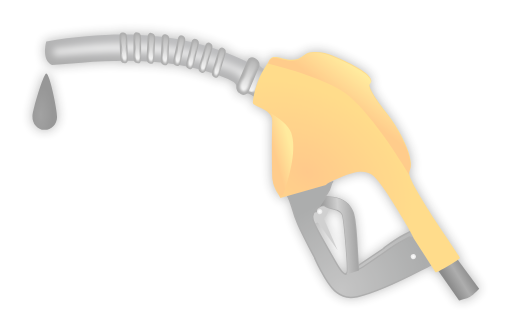
t = 0.00 s
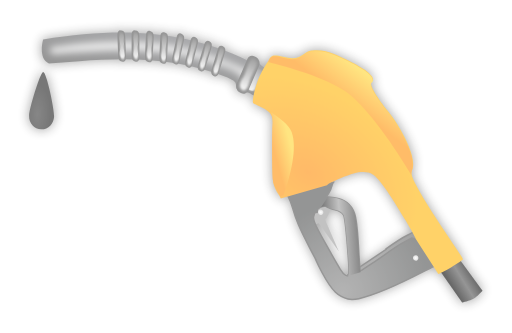
t = 0.14 s
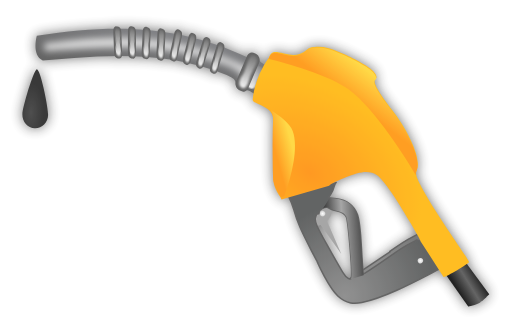
t = 0.41 s
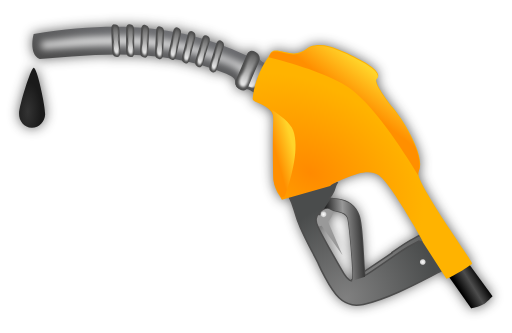
t = 0.55 s
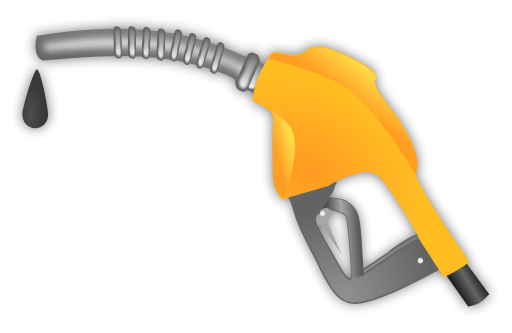
t = 0.69 s
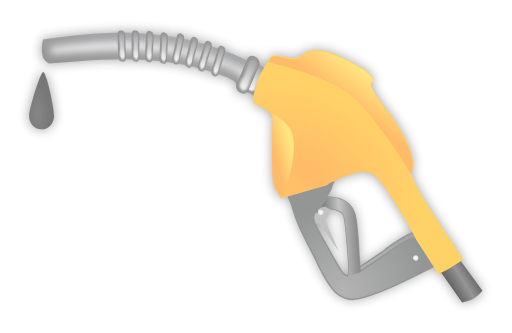
t = 0.96 s

The animated SVG that drew these frames (rendered in a browser with its animation timeline set to each time). Animation: 2 SMIL elements (animate=1,animateTransform=1); one cycle of 1.10 s, repeats indefinitely.

<?xml version="1.0"?>
<svg xmlns:rdf="http://www.w3.org/1999/02/22-rdf-syntax-ns#" xmlns="http://www.w3.org/2000/svg" xmlns:cc="http://creativecommons.org/ns#" xmlns:xlink="http://www.w3.org/1999/xlink" xmlns:dc="http://purl.org/dc/elements/1.1/" xmlns:svg="http://www.w3.org/2000/svg" id="svg9666" viewBox="0 0 135.8 88.349" version="1.1">
  <defs id="defs9668">
    <filter id="filter7092" color-interpolation-filters="sRGB">
      <feGaussianBlur id="feGaussianBlur7094" stdDeviation="2.1192031"/>
    </filter>
    <radialGradient id="radialGradient9402" xlink:href="#linearGradient10015" gradientUnits="userSpaceOnUse" cy="56.415" cx="245.08" gradientTransform="matrix(-.52372 -.22127 -.23671 .56026 -108 -273.6)" r="58.609"/>
    <linearGradient id="linearGradient10015">
      <stop id="stop10019" stop-color="gray" offset="0"/>
      <stop id="stop10017" stop-color="#4a4c4c" offset="1"/>
    </linearGradient>
    <linearGradient id="linearGradient9404" y2="-288.35" gradientUnits="userSpaceOnUse" x2="398.89" y1="-322.83" x1="400.23">
      <stop id="stop9783" stop-color="#707175" offset="0"/>
      <stop id="stop9785" stop-color="#4d4d4d" offset="1"/>
    </linearGradient>
    <filter id="filter9821" width="1.0858" y="-.22385" x="-.042899" height="1.4477" color-interpolation-filters="sRGB">
      <feGaussianBlur id="feGaussianBlur9823" stdDeviation="2.5010864"/>
    </filter>
    <linearGradient id="linearGradient9406" y2="128.56" gradientUnits="userSpaceOnUse" y1="155.6" x2="329.67" x1="332.2">
      <stop id="stop9834" stop-color="#fff" offset="0"/>
      <stop id="stop9836" stop-color="#fff" stop-opacity="0" offset="1"/>
    </linearGradient>
    <filter id="filter9876" width="1.4191" y="-.072744" x="-.20957" height="1.1455" color-interpolation-filters="sRGB">
      <feGaussianBlur id="feGaussianBlur9878" stdDeviation="0.69403123"/>
    </filter>
    <radialGradient id="radialGradient9426" xlink:href="#linearGradient10015" gradientUnits="userSpaceOnUse" cy="75.765" cx="260.29" gradientTransform="matrix(-.52372 -.22127 -.23671 .56026 -108.56 -271.32)" r="58.609"/>
    <linearGradient id="linearGradient9428" y2="18.384" gradientUnits="userSpaceOnUse" x2="283.76" gradientTransform="matrix(-.55112 -.13968 -.13968 .55112 -111.46 -281.3)" y1="10.947" x1="260.62">
      <stop id="stop10066" stop-color="#333" offset="0"/>
      <stop id="stop10072" stop-color="#999" offset=".5118"/>
      <stop id="stop10068" stop-color="#1a1a1a" offset="1"/>
    </linearGradient>
    <linearGradient id="linearGradient9430" y2="-299.37" gradientUnits="userSpaceOnUse" x2="-375.67" gradientTransform="matrix(-.99033 -.13875 -.13875 .99033 -633.39 -44.156)" y1="-305.31" x1="-382.87">
      <stop id="stop6669" offset="0"/>
      <stop id="stop6675" stop-color="#4d4d4d" offset=".48646"/>
      <stop id="stop6671" offset="1"/>
    </linearGradient>
    <radialGradient id="radialGradient9432" gradientUnits="userSpaceOnUse" cy="-467.32" cx="304.97" gradientTransform="matrix(-.47056 -.31909 -.21699 .32 -234.09 -86.483)" r="81.703">
      <stop id="stop10941" stop-color="#ff8a00" offset="0"/>
      <stop id="stop10943" stop-color="#ffb300" offset="1"/>
    </radialGradient>
    <linearGradient id="linearGradient9434" y2="-547.66" xlink:href="#linearGradient10945" gradientUnits="userSpaceOnUse" x2="286.34" gradientTransform="matrix(-.55112 -.13968 -.13968 .55112 -174.74 -31.617)" y1="-526.7" x1="295.33"/>
    <linearGradient id="linearGradient10945">
      <stop id="stop10947" stop-color="#ff8f00" offset="0"/>
      <stop id="stop10949" stop-color="#ffd42a" offset="1"/>
    </linearGradient>
    <linearGradient id="linearGradient9436" y2="-477.88" xlink:href="#linearGradient10945" gradientUnits="userSpaceOnUse" x2="315.47" gradientTransform="matrix(-.55112 -.13968 -.13968 .55112 -174.79 -32.853)" y1="-471.98" x1="325.9"/>
    <radialGradient id="radialGradient9438" gradientUnits="userSpaceOnUse" cy="-431.69" cx="217.02" r="2.7043">
      <stop id="stop10043-0" stop-color="#fff" offset="0"/>
      <stop id="stop10045-0" stop-color="#ccc" offset="1"/>
    </radialGradient>
    <radialGradient id="radialGradient9442" gradientUnits="userSpaceOnUse" cy="719.12" cx="500.29" gradientTransform="matrix(-.59995 -.019070 -.043738 1.376 -49.978 -1336)" r="8.1114">
      <stop id="stop10406" stop-color="#333" offset="0"/>
      <stop id="stop10404" stop-color="#1a1a1a" offset="1"/>
    </radialGradient>
  </defs>
  <g transform="translate(67.9 44.1745)"><g><animateTransform attributeName="transform" type="scale" values="1;1.06;1" dur="1.1s" repeatCount="indefinite"/><animate attributeName="opacity" values="0.45;1;0.45" dur="1.1s" repeatCount="indefinite"/><g transform="translate(-67.9 -44.1745)">
  <g id="layer1" transform="translate(-659.64 -118.56)">
    <g id="g7096" transform="matrix(.67119 0 0 .67119 543 484.13)">
      <path id="path6761" opacity=".6" d="m222.09-531.81c-0.48276 0.0368-0.85542 0.37671-1.0312 0.875-8.9971 0.0852-18.591 0.97255-29.031 2.6562-0.6661 2.425-1.2637 7.8794 2.2812 9.3438l11.875-0.9375c5.2859-0.39964 10.414-0.66558 15.469-0.71875 0.29382 0.46568 0.73541 0.82481 1.2188 0.90625 0.64065 0.10794 1.1443-0.27483 1.3438-0.90625 0.89451 0.004 1.7984 0.0117 2.6875 0.0312 0.27632 0.44415 0.66685 0.77989 1.125 0.875 0.61757 0.12821 1.1405-0.1912 1.375-0.78125 0.89962 0.0355 1.7926 0.0715 2.6875 0.125 0.25466 0.4098 0.61007 0.73518 1.0312 0.84375 0.59452 0.15326 1.1052-0.13879 1.375-0.6875 1.0245 0.0812 2.0429 0.17349 3.0625 0.28125 0.25348 0.48347 0.65406 0.84735 1.125 0.96875 0.58427 0.15062 1.1011-0.12588 1.375-0.65625 0.88154 0.11338 1.7775 0.23945 2.6562 0.375 0.16933 0.22017 0.38448 0.39403 0.625 0.5 0.43969 0.19373 0.87572 0.0947 1.2188-0.1875 0.98098 0.16967 1.9589 0.33149 2.9375 0.53125 0.17309 0.41189 0.47889 0.76 0.84375 0.9375 0.56265 0.27373 1.1273 0.0677 1.5-0.4375 0.83963 0.19334 1.6926 0.40753 2.5312 0.625 0.12705 0.53077 0.41713 0.98547 0.84375 1.2188 0.61254 0.33494 1.2698 0.0945 1.6562-0.53125 0.90051 0.26041 1.7871 0.55325 2.6875 0.84375 0.0474 0.69266 0.40641 1.3346 0.9375 1.625 0.68108 0.37242 1.4278 0.0396 1.7812-0.75 1.1918 0.426 2.4002 0.89183 3.5938 1.375 2.8054 1.3292 3.2177 1.7463 3.3438 3.1875 0.002 0.0214-0.002 0.0414 0 0.0625-0.0607 0.95556 0.43241 1.9484 1.2812 2.4375l0.59375 0.34375c0.8472 0.48812 1.8169 0.34871 2.4375-0.28125 1.0932 0.2357 1.637 0.73697 2.5 1.1875-0.14757 0.8168-0.24406 1.624-0.3125 2.4375 0.0527 0.62574 0.49995 0.88368 1.6875 1.4062 3.6893 1.6234 5.3392 2.7961 5.9062 4.75 0.0846 0.6102 0.13663 1.2743 0.0937 2.0625-0.26445 4.8606-0.18138 20.379 0.125 22.406 0.0164 0.10828 0.0666 0.25446 0.0937 0.375 0.0133 0.15007 0.017 0.40577 0.0312 0.5 0.18489 1.2232 1.1019 3.2765 2.0312 4.5938 0.28141 0.39888 0.58742 0.96138 0.90625 1.5938l2.8438-0.8125c0.66557 1.387 1.3437 3.0429 1.75 4.4688 1.4377 5.0452 2.5101 7.6095 6.75 15.812 0.94484 1.828 1.6768 3.2084 2.3125 4.375l-0.0625 0.0312s4.1356 9.2587 7.7188 12.656c1.3417 1.2722 3.0754 2.2007 4.875 2.625 1.3618 0.32109 2.8165 0.15442 4.1875-0.125 10.172-2.2605 22.435-9.2073 29.094-12.531l1.8438 2.8125c0.0466 0.0335 0.0616 0.0535 0.0937 0.0625 0.11962 0.0303 0.55336-0.15021 1.0938-0.40625l8.125 11.562s3.0409-0.69832 4.375-1.4688c1.3751-0.79412 3.5938-3.1562 3.5938-3.1562l-8.4688-11.469c0.44442-0.32758 0.78351-0.60497 0.8125-0.71875 0.15834-0.62014-10.666-15.599-16.094-25.031-3.4642-6.0205-4.2637-7.804-3.8125-9.5 0.0645-0.17714 0.16102-0.34496 0.25-0.53125 0.0224-0.0783 0.0125-0.16883 0.0312-0.25 0.0203-0.0445 0.0409-0.0797 0.0625-0.125 1.5362-5.368-5.6789-17.703-10.25-22.969-1.1762-1.6052-6.1625-8.0105-5.9375-10.188 0.0197-0.0333 0.0376-0.0647 0.0625-0.0937 0.38894-0.2909 0.58315-0.53446 0.59375-0.875 0.21164-0.37409 0.0922-0.82074-0.3125-1.625-1.3132-2.5444-8.4904-5.9221-11.5-7.3438-2.1223-0.89667-4.2487-1.9064-6.4688-2.4688-1.7267-0.4374-3.4857-0.60098-5.3438-0.28125-0.56633-0.14353-1.7337 0.2754-2.5938 0.9375-2.7978 2.1538-4.6968 2.499-8.6562 1.5-3.873-0.97746-4.7807-0.76825-5.6875 1.4375-0.61796 0.84467-1.1862 1.7534-1.75 2.7188-0.73605-0.37612-1.2021-0.76921-1.8125-1.5 0.0845-0.97385-0.38391-1.9697-1.25-2.4688l-0.59375-0.34375c-1.0935-0.63004-2.3776-0.22237-2.875 0.9375l-0.21875 0.5c-2.8048-1.3291-5.6166-2.5217-8.4375-3.5938 0.0145-0.77167-0.32089-1.5237-0.90625-1.8438-0.70075-0.38317-1.4732 0.005-1.8125 0.84375-0.85414-0.29896-1.7046-0.56752-2.5625-0.84375 0.0464-0.80468-0.29699-1.5731-0.90625-1.9062-0.74947-0.40981-1.5804 0.0337-1.875 1v0.0312c-0.85173-0.24879-1.7056-0.46044-2.5625-0.6875 0.029-0.82743-0.3599-1.6261-1-1.9375-0.76812-0.37369-1.5954 0.11456-1.8438 1.0938l-0.0312 0.125c-0.83194-0.19568-1.662-0.38661-2.5-0.5625 0.0429-0.8718-0.37853-1.7299-1.0625-2.0312-0.78168-0.34442-1.5701 0.16838-1.7812 1.1562l-0.0625 0.28125c-1.1526-0.20894-2.3022-0.38954-3.4688-0.5625-0.21714-0.65673-0.69711-1.1932-1.2812-1.3438-0.69513-0.17919-1.2947 0.26125-1.5 1-0.94673-0.11642-1.8863-0.25005-2.8438-0.34375-0.23534-0.59624-0.70511-1.0783-1.25-1.2188-0.69245-0.1785-1.2924 0.23525-1.5 0.96875-0.97145-0.0727-1.9537-0.10594-2.9375-0.15625-0.27304-0.52071-0.70943-0.92552-1.2188-1.0312-0.65892-0.13679-1.2303 0.27229-1.4375 0.9375-0.98556-0.0301-1.9696-0.0539-2.9688-0.0625-0.2937-0.45522-0.74247-0.7635-1.2188-0.84375-0.10529-0.0177-0.21425-0.0387-0.3125-0.0312zm-30.09 16.19c-1.161 0.51213-5.3155 14.113-5.4062 16.969-0.0908 2.8556 1.9998 5.2583 4.6875 5.3438 2.6876 0.0854 4.9405-2.1756 5.0312-5.0312 0.0908-2.8556-3.0249-17.849-4.3125-17.281zm124.75 38.906c0.72041 0.007 1.4027 0.10117 2.0312 0.28125 0.58018 0.16622 1.115 0.37933 1.6562 0.6875 2.2067 1.2565 6.6351 7.4921 12.906 18.188 1.1065 1.8871 1.9379 3.3497 2.5625 4.4688-3.3394 1.8158-3.1411 1.1977-10.344 6.375l0.0937 0.125-10.25 6.875c-0.14664-1.7667-0.38431-4.9291-0.59375-8.5938-0.23471-4.1065-0.66632-8.2108-1.0938-10.594-0.0709-0.398-0.14961-0.73684-0.21875-1.0312-0.0691-0.29441-0.12218-0.5128-0.1875-0.6875-0.003-0.009 0.003-0.0222 0-0.0312-0.16209-0.43352-0.36016-0.8318-0.5625-1.2188-0.15655-0.29905-0.31918-0.57231-0.5-0.84375-0.008-0.0124-0.023-0.0189-0.0312-0.0312-0.19641-0.29183-0.40006-0.58402-0.625-0.84375-0.10358-0.11974-0.20282-0.23082-0.3125-0.34375-0.14036-0.14505-0.28709-0.27235-0.4375-0.40625-0.15307-0.13567-0.30524-0.28207-0.46875-0.40625-0.0472-0.0359-0.10816-0.0588-0.15625-0.0937-0.19947-0.14472-0.41045-0.27796-0.625-0.40625-0.18275-0.10973-0.36874-0.2147-0.5625-0.3125-0.28396-0.1427-0.56729-0.28898-0.875-0.40625-0.0504-0.0192-0.10517-0.044-0.15625-0.0625-0.36622-0.13251-0.75698-0.24613-1.1562-0.34375-0.4563-0.11159-0.93763-0.21525-1.4375-0.28125l-2.5312-0.3125-0.59375-0.0625 0.90625-1.2812c0.49382-0.70427 1.1193-2.1159 1.375-3.125 0.14285-0.56362 0.30573-0.98477 0.65625-1.375l-1.4062 0.40625c0.87542-0.50238 2.1415-1.0842 4.25-1.9688 3.8433-1.6123 6.5263-2.366 8.6875-2.3438zm-13.031 14.125c0.069 0.0237 0.14709 0.039 0.21875 0.0625 0.55504 0.18199 1.1749 0.36876 1.7812 0.5 1.987 0.43007 2.6774 0.89857 3.3438 2.125 0.0459 0.0845 0.10375 0.21666 0.15625 0.4375 0.003 0.0128-0.003 0.018 0 0.0312 0.0508 0.21732 0.10073 0.48538 0.15625 0.8125 0.11691 0.68268 0.24626 1.5616 0.375 2.625 0.12648 1.0447 0.24924 2.2326 0.375 3.5 0.12692 1.2772 0.26101 2.6101 0.375 3.9688 0.113 1.3468 0.22429 2.686 0.3125 3.9688 0.17759 2.5777 0.27618 4.8578 0.28125 6.3125 0.003 0.72455-0.0354 1.2384-0.0937 1.4688-0.003 0.0107 0.003 0.0208 0 0.0312l-0.71875 0.46875c-0.64549-0.14867-1.5864-1.0627-2.5-2.5312-0.77431-1.2446-3.5154-6.056-6.0938-10.656-1.8771-3.349-3.0194-5.4644-3.6562-6.9375 0.47493-0.0546 0.93352-0.15924 1.375-0.3125l7.8125 10.969-5.4062-12.438c0.93924-0.92447 1.6214-2.161 1.8438-3.5625 0.0451-0.28424 0.0568-0.55914 0.0625-0.84375z" filter="url(#filter7092)" stroke="#4d4d4d" stroke-width=".56854"/>
      <g id="g6823" transform="translate(571.43 -143.22)">
        <path id="path5855" d="m-231.21-309.46 5.6299 8.6667c-0.0751 0.0484-0.1448 0.10043-0.22896 0.18024-0.39801 0.37734-0.84706 1.1188-0.98348 1.6386-6.659 3.3239-18.921 10.271-29.093 12.532-1.371 0.27944-2.8486 0.44537-4.2104 0.12429-1.7996-0.42428-3.5278-1.3549-4.8694-2.6271-0.29713-0.28174-0.60864-0.61021-0.91043-0.96389l20.09-13.457-0.0727-0.14674c7.4776-5.3749 6.8899-4.4604 10.66-6.5542l3.2633 0.93703c0.13676-0.0785 0.29485-0.15447 0.50063-0.2397 0.0818-0.0339 0.15696-0.0529 0.22436-0.0898z" stroke="#4d4d4d" stroke-width=".56854" fill="url(#radialGradient9402)"/>
        <g id="g5857" transform="matrix(-.55112 -.13968 -.13968 .55112 -97.082 -403.75)">
          <path id="path5859" d="m333.69-318.94c-0.88729-1.6768-2.4561-2.5507-4.125-2.375-1.1615 0.12226-2.383 0.76847-3.4375 2-2.3213 1.8259-3.3538 1.9819-6.3438 2.5625l4.0625 19.938c2.3501-0.50189 3.5654-1.5631 7.1562-0.71875 3.1933 1.455 5.1005 0.60578 6.2812-2.7812 0.83759-2.4027 1.7675-2.9147 7.125-3.9688 35.24-4.8376 66.865 2.5066 101.12 14l19.844 6.6875c6.6768-0.96485 7.9628-10.484 7.875-14.906-52.333-22.628-93.959-29.601-139.56-20.438z" fill="url(#linearGradient9404)" transform="translate(0 452.36)"/>
          <path id="path5861" opacity=".76524" filter="url(#filter9821)" d="m368.09 135.56c-13.32 0.27817-26.468 2.1245-39.469 5.0312 2.5343-3.5735-2.9619-1.2855-1.4062 0.5625 1.0784 2.9794-0.78153 8.4372 4.125 7.875 1.6984-0.0983 2.4137-3.753 4.7188-4.3438 8.5216-4.8065 18.924-3.0388 28.312-4.1562 34.801-0.52612 68.55 10.786 100.91 21.656 1.8677-1.8743 2.7196-5.6593-1.1445-5.6908-30.435-12.506-62.824-21.854-96.043-20.934zm97.062 26.719c-0.0429 0.0577 0.10364 0.0325 0 0z" fill="#fff"/>
          <path id="path5863" style="color:black" d="m330.52 130.99c-5.9273 0.36984-2.296 7.8024-2.1329 11.247 1.5168 3.3554-0.30728 9.3788 2.7892 11.597 4.5902 0.53595 4.4556-5.1155 3.0344-8.0953-1.4278-4.5808-0.44588-10.496-2.8469-14.561-0.24644-0.15395-0.56063-0.248-0.84375-0.1875z" transform="matrix(1 0 0 .69537 -5.4086 45.848)" filter="url(#filter9876)" fill="url(#linearGradient9406)"/>
          <rect id="rect5865" ry="4.0068" style="color:black" transform="matrix(.96256 -.27106 .15626 .98772 0 0)" height="26.614" width="9.2444" y="215.52" x="302.51" fill="#4d4d4d"/>
          <path id="path5867" filter="url(#filter9876)" d="m330.52 130.99c-5.9273 0.36984-2.296 7.8024-2.1329 11.247 1.5168 3.3554-0.30728 9.3788 2.7892 11.597 4.5902 0.53595 4.4556-5.1155 3.0344-8.0953-1.4278-4.5808-0.44588-10.496-2.8469-14.561-0.24644-0.15395-0.56063-0.248-0.84375-0.1875z" style="color:black" fill="url(#linearGradient9406)"/>
          <g id="g5869">
            <g id="g5871" transform="matrix(.57551 .072629 -.052380 .79799 170.09 .68530)">
              <rect id="rect5873" style="color:black" transform="matrix(.96256 -.27106 .15626 .98772 0 0)" ry="4.0068" height="26.614" width="9.2444" y="215.52" x="302.51" fill="#4d4d4d"/>
              <path id="path5875" filter="url(#filter9876)" d="m330.52 130.99c-5.9273 0.36984-2.296 7.8024-2.1329 11.247 1.5168 3.3554-0.30728 9.3788 2.7892 11.597 4.5902 0.53595 4.4556-5.1155 3.0344-8.0953-1.4278-4.5808-0.44588-10.496-2.8469-14.561-0.24644-0.15395-0.56063-0.248-0.84375-0.1875z" style="color:black" fill="url(#linearGradient9406)"/>
            </g>
            <g id="g5877" transform="matrix(.57551 .072629 -.052380 .79799 179.9 -.32881)">
              <rect id="rect5879" ry="4.0068" style="color:black" transform="matrix(.96256 -.27106 .15626 .98772 0 0)" height="26.614" width="9.2444" y="215.52" x="302.51" fill="#4d4d4d"/>
              <path id="path5881" filter="url(#filter9876)" d="m330.52 130.99c-5.9273 0.36984-2.296 7.8024-2.1329 11.247 1.5168 3.3554-0.30728 9.3788 2.7892 11.597 4.5902 0.53595 4.4556-5.1155 3.0344-8.0953-1.4278-4.5808-0.44588-10.496-2.8469-14.561-0.24644-0.15395-0.56063-0.248-0.84375-0.1875z" style="color:black" fill="url(#linearGradient9406)"/>
            </g>
            <g id="g5883" transform="matrix(.57140 .099931 -.090292 .79459 196.14 -9.229)">
              <rect id="rect5885" style="color:black" transform="matrix(.96256 -.27106 .15626 .98772 0 0)" ry="4.0068" height="26.614" width="9.2444" y="215.52" x="302.51" fill="#4d4d4d"/>
              <path id="path5887" filter="url(#filter9876)" d="m330.52 130.99c-5.9273 0.36984-2.296 7.8024-2.1329 11.247 1.5168 3.3554-0.30728 9.3788 2.7892 11.597 4.5902 0.53595 4.4556-5.1155 3.0344-8.0953-1.4278-4.5808-0.44588-10.496-2.8469-14.561-0.24644-0.15395-0.56063-0.248-0.84375-0.1875z" style="color:black" fill="url(#linearGradient9406)"/>
            </g>
            <g id="g5889" transform="matrix(.56722 .12143 -.12023 .79062 211.26 -15.785)">
              <rect id="rect5891" ry="4.0068" style="color:black" transform="matrix(.96256 -.27106 .15626 .98772 0 0)" height="26.614" width="9.2444" y="215.52" x="302.51" fill="#4d4d4d"/>
              <path id="path5893" filter="url(#filter9876)" d="m330.52 130.99c-5.9273 0.36984-2.296 7.8024-2.1329 11.247 1.5168 3.3554-0.30728 9.3788 2.7892 11.597 4.5902 0.53595 4.4556-5.1155 3.0344-8.0953-1.4278-4.5808-0.44588-10.496-2.8469-14.561-0.24644-0.15395-0.56063-0.248-0.84375-0.1875z" style="color:black" fill="url(#linearGradient9406)"/>
            </g>
          </g>
          <g id="g5895" transform="matrix(.96938 .24556 -.24556 .96938 83.344 -82.003)">
            <g id="g5897" transform="matrix(.57551 .072629 -.052380 .79799 170.09 .68530)">
              <rect id="rect5899" ry="4.0068" style="color:black" transform="matrix(.96256 -.27106 .15626 .98772 0 0)" height="26.614" width="9.2444" y="215.52" x="302.51" fill="#4d4d4d"/>
              <path id="path5901" filter="url(#filter9876)" d="m330.52 130.99c-5.9273 0.36984-2.296 7.8024-2.1329 11.247 1.5168 3.3554-0.30728 9.3788 2.7892 11.597 4.5902 0.53595 4.4556-5.1155 3.0344-8.0953-1.4278-4.5808-0.44588-10.496-2.8469-14.561-0.24644-0.15395-0.56063-0.248-0.84375-0.1875z" style="color:black" fill="url(#linearGradient9406)"/>
            </g>
            <g id="g5903" transform="matrix(.57551 .072629 -.052380 .79799 179.9 -.32881)">
              <rect id="rect5905" style="color:black" transform="matrix(.96256 -.27106 .15626 .98772 0 0)" ry="4.0068" height="26.614" width="9.2444" y="215.52" x="302.51" fill="#4d4d4d"/>
              <path id="path5907" filter="url(#filter9876)" d="m330.52 130.99c-5.9273 0.36984-2.296 7.8024-2.1329 11.247 1.5168 3.3554-0.30728 9.3788 2.7892 11.597 4.5902 0.53595 4.4556-5.1155 3.0344-8.0953-1.4278-4.5808-0.44588-10.496-2.8469-14.561-0.24644-0.15395-0.56063-0.248-0.84375-0.1875z" style="color:black" fill="url(#linearGradient9406)"/>
            </g>
            <g id="g5909" transform="matrix(.57140 .099931 -.090292 .79459 196.14 -9.229)">
              <rect id="rect5911" ry="4.0068" style="color:black" transform="matrix(.96256 -.27106 .15626 .98772 0 0)" height="26.614" width="9.2444" y="215.52" x="302.51" fill="#4d4d4d"/>
              <path id="path5913" filter="url(#filter9876)" d="m330.52 130.99c-5.9273 0.36984-2.296 7.8024-2.1329 11.247 1.5168 3.3554-0.30728 9.3788 2.7892 11.597 4.5902 0.53595 4.4556-5.1155 3.0344-8.0953-1.4278-4.5808-0.44588-10.496-2.8469-14.561-0.24644-0.15395-0.56063-0.248-0.84375-0.1875z" style="color:black" fill="url(#linearGradient9406)"/>
            </g>
            <g id="g5915" transform="matrix(.56722 .12143 -.12023 .79062 211.26 -15.785)">
              <rect id="rect5917" style="color:black" transform="matrix(.96256 -.27106 .15626 .98772 0 0)" ry="4.0068" height="26.614" width="9.2444" y="215.52" x="302.51" fill="#4d4d4d"/>
              <path id="path5919" filter="url(#filter9876)" d="m330.52 130.99c-5.9273 0.36984-2.296 7.8024-2.1329 11.247 1.5168 3.3554-0.30728 9.3788 2.7892 11.597 4.5902 0.53595 4.4556-5.1155 3.0344-8.0953-1.4278-4.5808-0.44588-10.496-2.8469-14.561-0.24644-0.15395-0.56063-0.248-0.84375-0.1875z" style="color:black" fill="url(#linearGradient9406)"/>
            </g>
          </g>
        </g>
        <path id="path5921" d="m-268.38-322.34c0.58428 1.1846 0.79787 2.5109 0.59095 3.8155-0.22232 1.4015-0.89502 2.6246-1.8343 3.5491l5.4065 12.441-7.7986-10.958c-0.96092 0.33358-2.02 0.44919-3.0948 0.27869l1.0115-6.3053 5.7188-2.8212z" style="color:black" fill="#999"/>
        <path id="path5923" d="m-266.22-329.59c-0.35052 0.39023-0.51659 0.80886-0.65944 1.3725-0.25574 1.0091-0.86502 2.4155-1.3588 3.1197l-0.90904 1.2726 3.1228 0.40653c3.999 0.52778 6.5973 2.5118 7.9008 5.998 0.52254 1.3976 1.1999 6.8837 1.5114 12.333 0.3086 5.3996 0.63407 9.9305 0.72579 10.081 0.0917 0.15095 4.2937-2.6067 9.3448-6.1362 7.6132-5.478 6.9807-4.53 10.773-6.6357l3.2633 0.93703c0.13676-0.0785 0.29485-0.15446 0.50063-0.23969 0.57754-0.2392 0.82084-0.49263 0.3844-1.5888l8.7339 13.559c-0.3106-0.19121-0.98616-1.04-1.5836-1.996-0.99796-1.5967-1.3026-1.7923-1.9093-1.217-0.398 0.37734-0.84705 1.1188-0.98347 1.6386-6.659 3.3239-18.921 10.271-29.093 12.532-1.371 0.27942-2.8486 0.44536-4.2104 0.12427-1.7996-0.42429-3.5278-1.3549-4.8694-2.6271-3.5832-3.3976-7.6983-12.655-7.6983-12.655l0.0648-0.0386c-0.63569-1.1666-1.3722-2.5532-2.3171-4.3813-4.2399-8.203-5.3369-10.748-6.7746-15.793-0.44902-1.5757-1.2063-3.4713-1.9404-4.9273l17.981-5.1387zm-3.0515 9.509c-1.0922-0.41661-3.6423 0.90514-3.3456 1.8464 0.10648 0.33781-0.073 0.54972-0.39364 0.46842-0.32101-0.0813-0.77297 0.591-1.0046 1.505-0.34607 1.3655 0.40717 3.1509 4.2595 10.024 2.5784 4.6002 5.3275 9.3928 6.1018 10.637 1.4146 2.274 2.9368 3.238 3.2382 2.0487 0.467-1.8427-1.2073-21.795-1.9418-23.146-0.66636-1.2264-1.3802-1.688-3.3672-2.1181-1.3879-0.30041-2.8996-0.82167-3.3531-1.1614-0.0585-0.0438-0.12073-0.0764-0.19357-0.10407z" stroke="#4d4d4d" stroke-width=".56854" fill="url(#radialGradient9426)"/>
        <path id="path5925" fill="url(#linearGradient9428)" d="m-264.59-323.16c3.1942 0.781 5.3262 2.6758 6.4667 5.7262 0.52255 1.3976 1.1999 6.8837 1.5114 12.333 0.30861 5.3996 0.63408 9.9305 0.7258 10.081 0.009 0.0146 0.0732 0.003 0.15524-0.034l-0.0924 0.58144-4.9518 1.531-0.0428-0.1208c0.19443-0.0491 0.33008-0.21759 0.40238-0.50287 0.467-1.8427-1.2073-21.795-1.9418-23.146-0.66637-1.2264-1.3802-1.688-3.3672-2.1181-1.3879-0.30041-2.8996-0.82168-3.3531-1.1614-0.0585-0.0438-0.12073-0.0764-0.19358-0.10407-0.45867-0.17497-1.1695-0.0286-1.8236 0.25266l2.5508-3.9174 2.5198 0.32699c0.49987 0.066 0.97777 0.16022 1.4341 0.27181z"/>
        <path id="path6665" fill="url(#linearGradient9430)" d="m-217.47-299.78 9.2047 12.508s-2.197 2.3577-3.5722 3.1519c-1.3341 0.77043-4.3806 1.4733-4.3806 1.4733l-9.133-13.019z"/>
        <path id="path5927" d="m-269.29-380.47c2.2201 0.56238 4.368 1.5547 6.4903 2.4514 3.0096 1.4216 10.181 4.8226 11.495 7.367 0.58869 1.1698 0.54911 1.564-0.18783 2.1152-1.2923 1.5031 4.4926 8.9018 5.77 10.645 4.5711 5.2654 11.787 17.611 10.25 22.979-1.0081 2.1105-0.59297 3.3306 3.4826 10.414 5.4275 9.4324 16.241 24.413 16.083 25.033-0.16959 0.66557-8.8616 5.8297-9.5286 5.6607-0.0322-0.009-0.0652-0.0315-0.11183-0.065l-8.7082-13.516c-0.005-0.0134-0.003-0.0251-0.009-0.0387-0.45859-1.1307-1.6213-3.1544-3.8343-6.9286-6.2712-10.695-10.692-16.914-12.899-18.17-0.54121-0.30817-1.0895-0.55019-1.6696-0.71641-2.5141-0.72032-5.5732-0.0772-10.698 2.0726-3.3736 1.4152-4.775 2.0795-5.4645 2.8307l-18.003 5.1515c-0.31883-0.63237-0.63561-1.1899-0.91702-1.5887-0.92932-1.3173-1.8341-3.3941-2.019-4.6173-0.30639-2.0269-0.39885-17.534-0.13441-22.395 0.21757-3.9991-0.88811-5.3898-6.1157-7.6901-1.1876-0.52257-1.6621-0.78028-1.7148-1.406 0.48503-5.7656 3.068-11.751 6.1837-16.01 0.90683-2.2058 1.7896-2.4199 5.6626-1.4425 3.9594 0.99903 5.8641 0.665 8.6619-1.4888 0.86005-0.6621 2.0179-1.0832 2.5842-0.93967 1.858-0.31973 3.6243-0.1443 5.351 0.2931z" fill="url(#radialGradient9432)"/>
        <path id="path5929" fill="url(#linearGradient9434)" d="m-269.39-380.09c2.2201 0.56238 4.368 1.5547 6.4903 2.4514 3.0097 1.4216 10.181 4.8226 11.495 7.367 0.5887 1.1698 0.5491 1.564-0.18783 2.1152-1.2923 1.5031 4.4926 8.9019 5.77 10.645 4.5711 5.2654 11.787 17.611 10.25 22.979-0.35593 0.74516-0.5268 1.3802-0.42941 2.2006-3.4197-5.705-15.44-25.083-25.246-32.297-7.54-5.5468-23.727-10.019-30.514-11.729 0.0369-0.0511 0.0756-0.10416 0.11256-0.15475 0.90683-2.2058 1.7896-2.42 5.6626-1.4425 3.9594 0.99903 5.8641 0.665 8.6619-1.4888 0.86006-0.66209 2.0179-1.0832 2.5842-0.93965 1.858-0.31973 3.6243-0.14432 5.351 0.29309z"/>
        <path id="path5931" fill="url(#linearGradient9436)" d="m-290.89-356.88c3.2983 2.0055 7.2243 4.8954 8.2828 7.8177 2.3113 6.3817-0.41642 16.884-3.1522 24.66l-1.2077 0.35375c-0.31884-0.63236-0.63562-1.1898-0.91702-1.5887-0.92932-1.3173-1.8341-3.3941-2.019-4.6173-0.30638-2.0269-0.39885-17.534-0.1344-22.395 0.10119-1.8599-0.0997-3.1446-0.85246-4.23z"/>
        <path id="path5933" d="m219.72-431.69c0 1.4935-1.2108 2.7043-2.7043 2.7043-1.4936 0-2.7043-1.2108-2.7043-2.7043 0-1.4936 1.2108-2.7043 2.7043-2.7043s2.7043 1.2108 2.7043 2.7043z" style="color:black" fill="url(#radialGradient9438)" transform="matrix(-.37889 -.096027 -.096027 .37889 -193.53 -115.6)"/>
        <path id="path5935" d="m219.72-431.69c0 1.4935-1.2108 2.7043-2.7043 2.7043-1.4936 0-2.7043-1.2108-2.7043-2.7043 0-1.4936 1.2108-2.7043 2.7043-2.7043s2.7043 1.2108 2.7043 2.7043z" style="color:black" fill="url(#radialGradient9438)" transform="matrix(-.37889 -.096027 -.096027 .37889 -230.52 -133.39)"/>
        <path id="path5937" d="m-384.85-355.43c-0.0908 2.8556 2.0144 5.2399 4.7021 5.3253 2.6876 0.0854 4.94-2.1603 5.0308-5.0159s-3.0342-17.857-4.3218-17.289c-1.161 0.51213-5.3203 14.124-5.4111 16.979z" style="color:black" fill="url(#radialGradient9442)"/>
      </g>
    </g>
  </g>
  </g></g></g>
  <metadata>
    <rdf:RDF>
      <cc:Work>
        <dc:format>image/svg+xml</dc:format>
        <dc:type rdf:resource="http://purl.org/dc/dcmitype/StillImage"/>
        <cc:license rdf:resource="http://creativecommons.org/licenses/publicdomain/"/>
        <dc:publisher>
          <cc:Agent rdf:about="http://openclipart.org/">
            <dc:title>Openclipart</dc:title>
          </cc:Agent>
        </dc:publisher>
        <dc:title>Gas Pump Nozzle</dc:title>
        <dc:date>2012-09-01T10:42:59</dc:date>
        <dc:description>car, clip art, clipart, driving, gas, gasoline, pistol, pump, </dc:description>
        <dc:source>http://openclipart.org/detail/172014/gas-pump-nozzle-by-gnokii-172014</dc:source>
        <dc:creator>
          <cc:Agent>
            <dc:title>gnokii</dc:title>
          </cc:Agent>
        </dc:creator>
        <dc:subject>
          <rdf:Bag>
            <rdf:li>car</rdf:li>
            <rdf:li>clip art</rdf:li>
            <rdf:li>clipart</rdf:li>
            <rdf:li>driving</rdf:li>
            <rdf:li>gas</rdf:li>
            <rdf:li>gasoline</rdf:li>
            <rdf:li>pistol</rdf:li>
            <rdf:li>pump</rdf:li>
          </rdf:Bag>
        </dc:subject>
      </cc:Work>
      <cc:License rdf:about="http://creativecommons.org/licenses/publicdomain/">
        <cc:permits rdf:resource="http://creativecommons.org/ns#Reproduction"/>
        <cc:permits rdf:resource="http://creativecommons.org/ns#Distribution"/>
        <cc:permits rdf:resource="http://creativecommons.org/ns#DerivativeWorks"/>
      </cc:License>
    </rdf:RDF>
  </metadata>
</svg>
